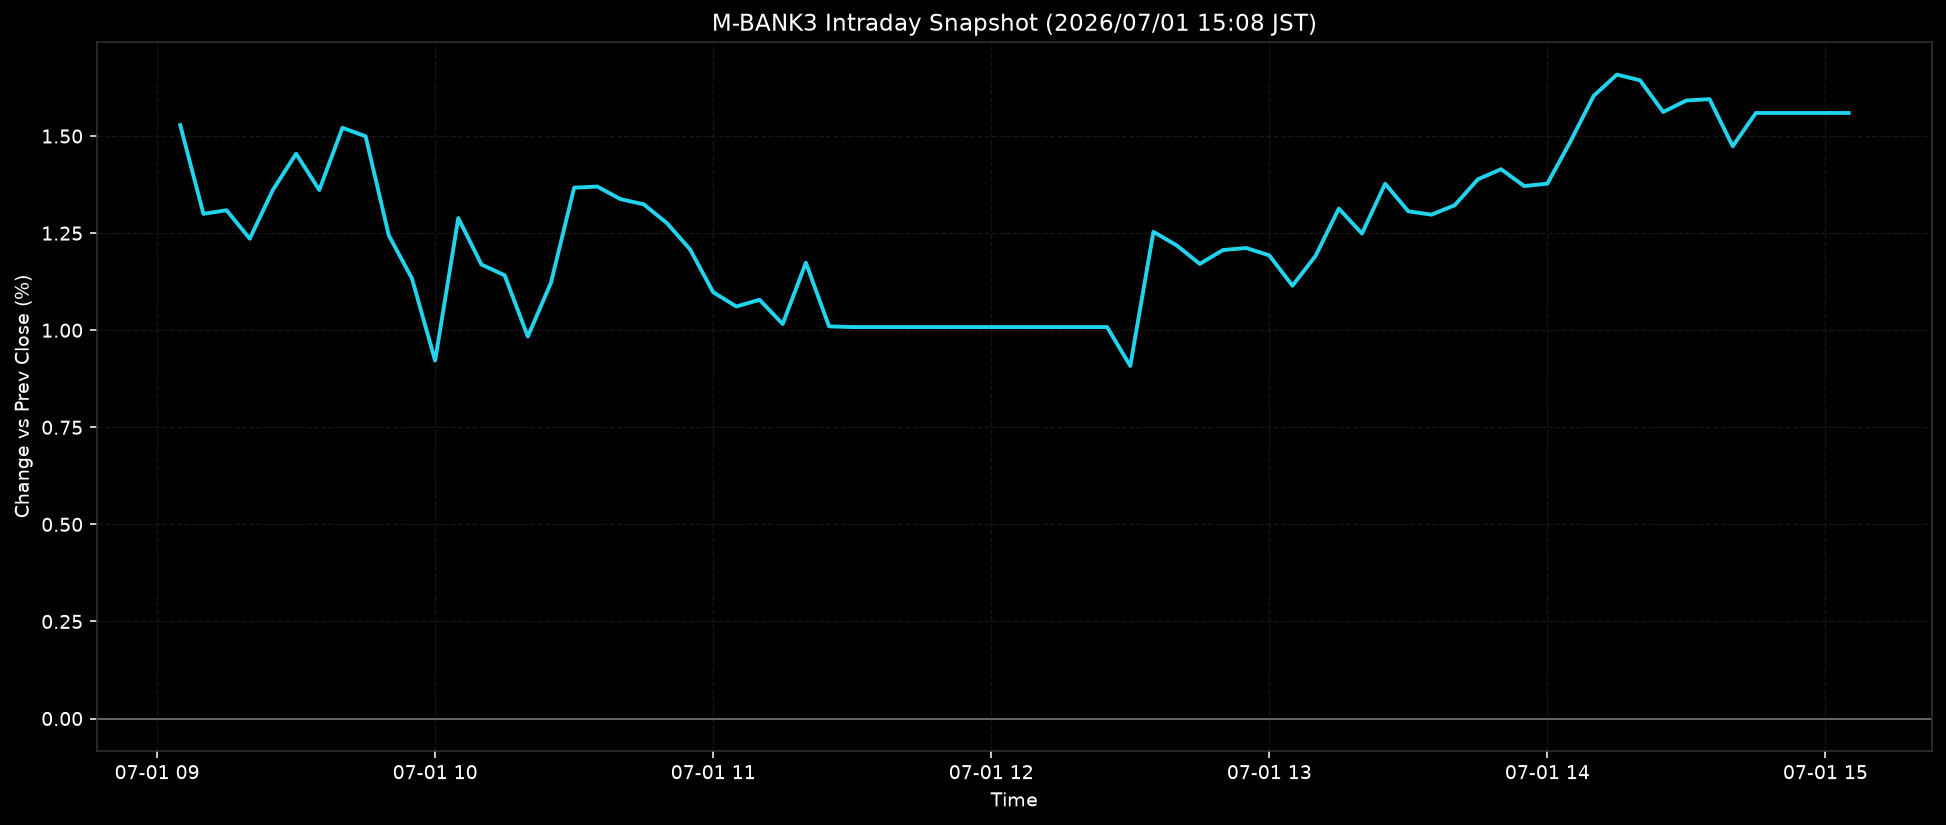

Values plotted in this chart, from the file beside it:
ts, pct
2026-07-01T09:05:00+0900, 1.528
2026-07-01T09:10:00+0900, 1.3
2026-07-01T09:15:00+0900, 1.309
2026-07-01T09:20:00+0900, 1.236
2026-07-01T09:25:00+0900, 1.362
2026-07-01T09:30:00+0900, 1.454
2026-07-01T09:35:00+0900, 1.361
2026-07-01T09:40:00+0900, 1.521
2026-07-01T09:45:00+0900, 1.499
2026-07-01T09:50:00+0900, 1.244
2026-07-01T09:55:00+0900, 1.133
2026-07-01T10:00:00+0900, 0.9217
2026-07-01T10:05:00+0900, 1.289
2026-07-01T10:10:00+0900, 1.169
2026-07-01T10:15:00+0900, 1.141
2026-07-01T10:20:00+0900, 0.9837
2026-07-01T10:25:00+0900, 1.122
2026-07-01T10:30:00+0900, 1.367
2026-07-01T10:35:00+0900, 1.37
2026-07-01T10:40:00+0900, 1.338
2026-07-01T10:45:00+0900, 1.324
2026-07-01T10:50:00+0900, 1.276
2026-07-01T10:55:00+0900, 1.208
2026-07-01T11:00:00+0900, 1.098
2026-07-01T11:05:00+0900, 1.061
2026-07-01T11:10:00+0900, 1.078
2026-07-01T11:15:00+0900, 1.016
2026-07-01T11:20:00+0900, 1.174
2026-07-01T11:25:00+0900, 1.01
2026-07-01T11:30:00+0900, 1.008
2026-07-01T11:35:00+0900, 1.008
2026-07-01T11:40:00+0900, 1.008
2026-07-01T11:45:00+0900, 1.008
2026-07-01T11:50:00+0900, 1.008
2026-07-01T11:55:00+0900, 1.008
2026-07-01T12:00:00+0900, 1.008
2026-07-01T12:05:00+0900, 1.008
2026-07-01T12:10:00+0900, 1.008
2026-07-01T12:15:00+0900, 1.008
2026-07-01T12:20:00+0900, 1.008
2026-07-01T12:25:00+0900, 1.008
2026-07-01T12:30:00+0900, 0.9081
2026-07-01T12:35:00+0900, 1.253
2026-07-01T12:40:00+0900, 1.219
2026-07-01T12:45:00+0900, 1.171
2026-07-01T12:50:00+0900, 1.206
2026-07-01T12:55:00+0900, 1.212
2026-07-01T13:00:00+0900, 1.193
2026-07-01T13:05:00+0900, 1.115
2026-07-01T13:10:00+0900, 1.192
2026-07-01T13:15:00+0900, 1.313
2026-07-01T13:20:00+0900, 1.249
2026-07-01T13:25:00+0900, 1.377
2026-07-01T13:30:00+0900, 1.306
2026-07-01T13:35:00+0900, 1.298
2026-07-01T13:40:00+0900, 1.322
2026-07-01T13:45:00+0900, 1.389
2026-07-01T13:50:00+0900, 1.415
2026-07-01T13:55:00+0900, 1.371
2026-07-01T14:00:00+0900, 1.377
... 13 more rows
